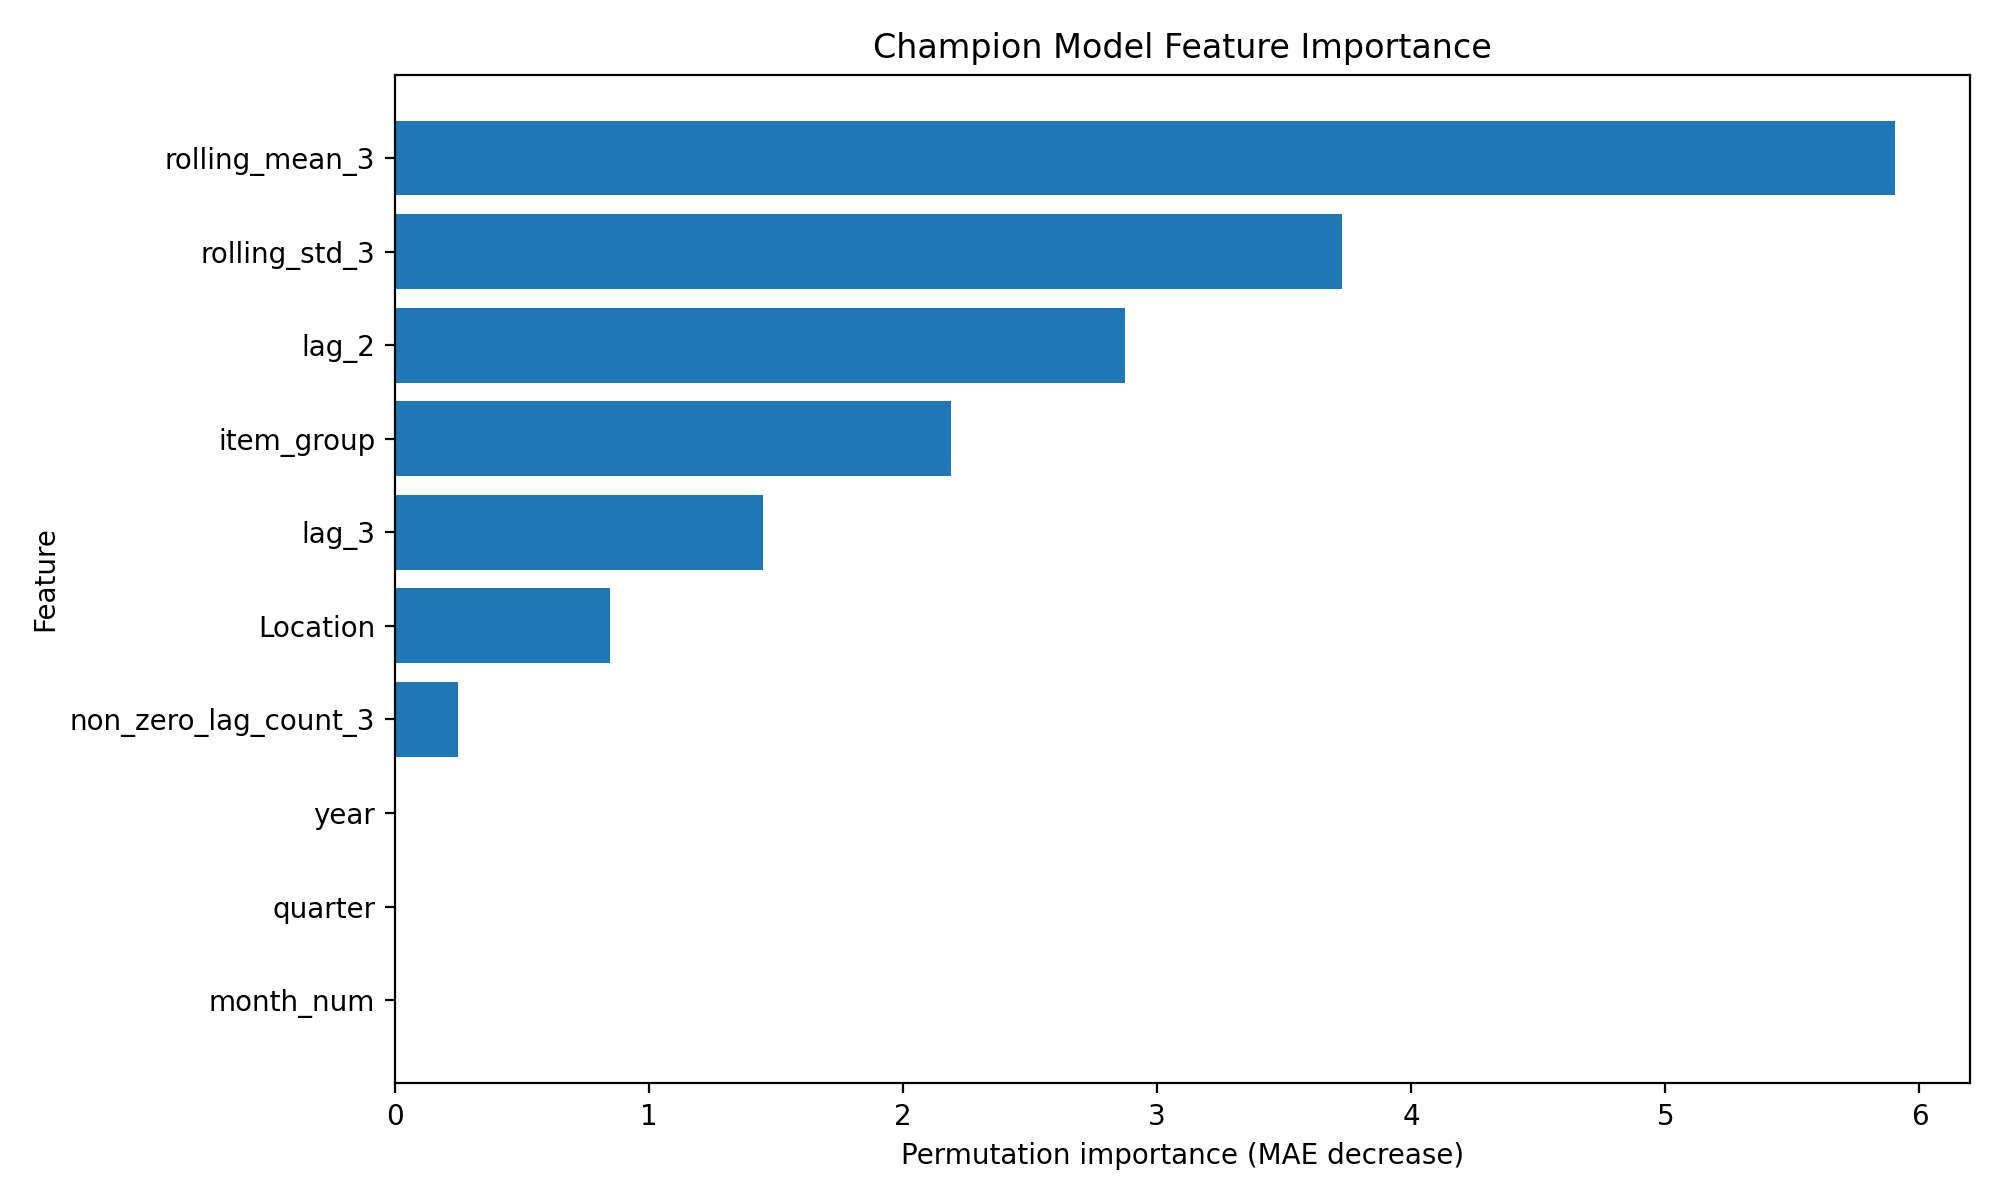

Values plotted in this chart, from the file beside it:
feature, importance_mean, importance_std
rolling_mean_3, 5.904, 0.5717
rolling_std_3, 3.728, 0.1766
lag_2, 2.875, 0.06172
item_group, 2.19, 0.1551
lag_3, 1.45, 0.4311
Location, 0.8472, 0.8969
non_zero_lag_count_3, 0.2505, 0.03689
year, 0.0, 0.0
quarter, 0.0, 0.0
month_num, 0.0, 0.0
month_cos, 0.0, 0.0
month_sin, 0.0, 0.0
UOM, -0.2564, 0.07066
lag_1, -0.9762, 0.127
